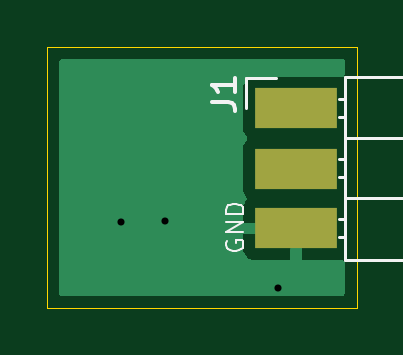
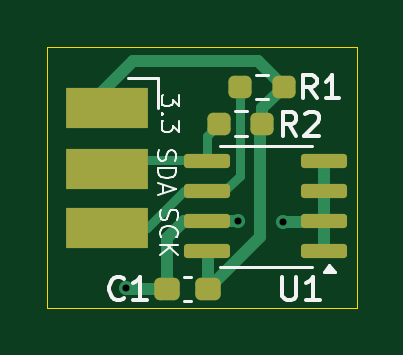
Circuit board: 11 layer files. Board 13.1 x 11.0 mm.
- bottom_copper: Kulp_EEPROM-CuBottom.gbr (4593 bytes)
- top_copper: Kulp_EEPROM-CuTop.gbr (3976 bytes)
- outline: Kulp_EEPROM-EdgeCuts.gbr (692 bytes)
- bottom_mask: Kulp_EEPROM-MaskBottom.gbr (1894 bytes)
- top_mask: Kulp_EEPROM-MaskTop.gbr (587 bytes)
- drill: Kulp_EEPROM-NPTH.drl (265 bytes)
- drill: Kulp_EEPROM-PTH.drl (364 bytes)
- paste: Kulp_EEPROM-PasteBottom.gbr (1761 bytes)
- paste: Kulp_EEPROM-PasteTop.gbr (454 bytes)
- bottom_silk: Kulp_EEPROM-SilkBottom.gbr (11880 bytes)
- top_silk: Kulp_EEPROM-SilkTop.gbr (4326 bytes)

=== bottom_copper: Kulp_EEPROM-CuBottom.gbr ===
%TF.GenerationSoftware,KiCad,Pcbnew,8.0.3*%
%TF.CreationDate,2024-06-30T23:15:20-04:00*%
%TF.ProjectId,Kulp_EEPROM,4b756c70-5f45-4455-9052-4f4d2e6b6963,rev?*%
%TF.SameCoordinates,Original*%
%TF.FileFunction,Copper,L2,Bot*%
%TF.FilePolarity,Positive*%
%FSLAX46Y46*%
G04 Gerber Fmt 4.6, Leading zero omitted, Abs format (unit mm)*
G04 Created by KiCad (PCBNEW 8.0.3) date 2024-06-30 23:15:20*
%MOMM*%
%LPD*%
G01*
G04 APERTURE LIST*
G04 Aperture macros list*
%AMRoundRect*
0 Rectangle with rounded corners*
0 $1 Rounding radius*
0 $2 $3 $4 $5 $6 $7 $8 $9 X,Y pos of 4 corners*
0 Add a 4 corners polygon primitive as box body*
4,1,4,$2,$3,$4,$5,$6,$7,$8,$9,$2,$3,0*
0 Add four circle primitives for the rounded corners*
1,1,$1+$1,$2,$3*
1,1,$1+$1,$4,$5*
1,1,$1+$1,$6,$7*
1,1,$1+$1,$8,$9*
0 Add four rect primitives between the rounded corners*
20,1,$1+$1,$2,$3,$4,$5,0*
20,1,$1+$1,$4,$5,$6,$7,0*
20,1,$1+$1,$6,$7,$8,$9,0*
20,1,$1+$1,$8,$9,$2,$3,0*%
G04 Aperture macros list end*
%TA.AperFunction,SMDPad,CuDef*%
%ADD10RoundRect,0.150000X-0.825000X-0.150000X0.825000X-0.150000X0.825000X0.150000X-0.825000X0.150000X0*%
%TD*%
%TA.AperFunction,SMDPad,CuDef*%
%ADD11RoundRect,0.237500X-0.250000X-0.237500X0.250000X-0.237500X0.250000X0.237500X-0.250000X0.237500X0*%
%TD*%
%TA.AperFunction,SMDPad,CuDef*%
%ADD12R,3.500000X1.700000*%
%TD*%
%TA.AperFunction,SMDPad,CuDef*%
%ADD13RoundRect,0.237500X-0.300000X-0.237500X0.300000X-0.237500X0.300000X0.237500X-0.300000X0.237500X0*%
%TD*%
%TA.AperFunction,ViaPad*%
%ADD14C,0.600000*%
%TD*%
%TA.AperFunction,Conductor*%
%ADD15C,0.500000*%
%TD*%
%TA.AperFunction,Conductor*%
%ADD16C,0.400000*%
%TD*%
G04 APERTURE END LIST*
D10*
%TO.P,U1,1,A0*%
%TO.N,GND*%
X130275000Y-117405000D03*
%TO.P,U1,2,A1*%
X130275000Y-116135000D03*
%TO.P,U1,3,A2*%
X130275000Y-114865000D03*
%TO.P,U1,4,GND*%
X130275000Y-113595000D03*
%TO.P,U1,5,SDA*%
%TO.N,I2C_SDA*%
X135225000Y-113595000D03*
%TO.P,U1,6,SCL*%
%TO.N,I2C_SCL*%
X135225000Y-114865000D03*
%TO.P,U1,7,WP*%
%TO.N,GND*%
X135225000Y-116135000D03*
%TO.P,U1,8,VCC*%
%TO.N,+3.3V*%
X135225000Y-117405000D03*
%TD*%
D11*
%TO.P,R2,1*%
%TO.N,+3.3V*%
X132887500Y-112000000D03*
%TO.P,R2,2*%
%TO.N,I2C_SDA*%
X134712500Y-112000000D03*
%TD*%
%TO.P,R1,1*%
%TO.N,+3.3V*%
X131987500Y-110450000D03*
%TO.P,R1,2*%
%TO.N,I2C_SCL*%
X133812500Y-110450000D03*
%TD*%
D12*
%TO.P,J1,2,Pin_2*%
%TO.N,+3.3V*%
X139447500Y-111355000D03*
%TO.P,J1,4,Pin_4*%
%TO.N,I2C_SDA*%
X139447500Y-113910000D03*
%TO.P,J1,6,Pin_6*%
%TO.N,I2C_SCL*%
X139447500Y-116435000D03*
%TD*%
D13*
%TO.P,C1,1*%
%TO.N,+3.3V*%
X135187500Y-119000000D03*
%TO.P,C1,2*%
%TO.N,GND*%
X136912500Y-119000000D03*
%TD*%
D14*
%TO.N,GND*%
X138650000Y-118950000D03*
X132025000Y-116150000D03*
X133900000Y-116100000D03*
%TD*%
D15*
%TO.N,GND*%
X132025000Y-116150000D02*
X130290000Y-116150000D01*
X130290000Y-116150000D02*
X130275000Y-116135000D01*
%TO.N,+3.3V*%
X132887500Y-112000000D02*
X132975000Y-112087500D01*
X132975000Y-112087500D02*
X132975000Y-116787500D01*
X132975000Y-116787500D02*
X135187500Y-119000000D01*
X133087500Y-109350000D02*
X131987500Y-110450000D01*
X138342500Y-109350000D02*
X133087500Y-109350000D01*
X140347500Y-111355000D02*
X138342500Y-109350000D01*
X135187500Y-117442500D02*
X135225000Y-117405000D01*
X135187500Y-119000000D02*
X135187500Y-117442500D01*
%TO.N,GND*%
X138600000Y-119000000D02*
X138650000Y-118950000D01*
X136912500Y-119000000D02*
X138600000Y-119000000D01*
X135190000Y-116100000D02*
X135225000Y-116135000D01*
X133900000Y-116100000D02*
X135190000Y-116100000D01*
X130275000Y-113595000D02*
X130275000Y-117405000D01*
X136912500Y-116847501D02*
X136912500Y-119000000D01*
X136199999Y-116135000D02*
X136912500Y-116847501D01*
X135225000Y-116135000D02*
X136199999Y-116135000D01*
D16*
%TO.N,I2C_SCL*%
X137785000Y-116435000D02*
X140347500Y-116435000D01*
X136215000Y-114865000D02*
X137785000Y-116435000D01*
X135225000Y-114865000D02*
X136215000Y-114865000D01*
%TO.N,I2C_SDA*%
X135270000Y-113550000D02*
X135225000Y-113595000D01*
X139987500Y-113550000D02*
X135270000Y-113550000D01*
X140347500Y-113910000D02*
X139987500Y-113550000D01*
%TO.N,I2C_SCL*%
X133812500Y-113175526D02*
X133850000Y-113213026D01*
X133812500Y-110450000D02*
X133812500Y-113175526D01*
D15*
%TO.N,+3.3V*%
X132887500Y-111350000D02*
X131987500Y-110450000D01*
X132887500Y-112000000D02*
X132887500Y-111350000D01*
D16*
%TO.N,I2C_SDA*%
X135225000Y-112512500D02*
X134712500Y-112000000D01*
X135225000Y-113595000D02*
X135225000Y-112512500D01*
%TO.N,I2C_SCL*%
X134515000Y-114865000D02*
X135225000Y-114865000D01*
X133850000Y-113213026D02*
X133850000Y-114200000D01*
X133850000Y-114200000D02*
X134515000Y-114865000D01*
%TD*%
M02*

=== top_copper: Kulp_EEPROM-CuTop.gbr ===
%TF.GenerationSoftware,KiCad,Pcbnew,8.0.3*%
%TF.CreationDate,2024-06-30T23:15:20-04:00*%
%TF.ProjectId,Kulp_EEPROM,4b756c70-5f45-4455-9052-4f4d2e6b6963,rev?*%
%TF.SameCoordinates,Original*%
%TF.FileFunction,Copper,L1,Top*%
%TF.FilePolarity,Positive*%
%FSLAX46Y46*%
G04 Gerber Fmt 4.6, Leading zero omitted, Abs format (unit mm)*
G04 Created by KiCad (PCBNEW 8.0.3) date 2024-06-30 23:15:20*
%MOMM*%
%LPD*%
G01*
G04 APERTURE LIST*
%TA.AperFunction,SMDPad,CuDef*%
%ADD10R,3.500000X1.700000*%
%TD*%
%TA.AperFunction,ViaPad*%
%ADD11C,0.600000*%
%TD*%
%TA.AperFunction,Conductor*%
%ADD12C,0.500000*%
%TD*%
G04 APERTURE END LIST*
D10*
%TO.P,J1,1,Pin_1*%
%TO.N,unconnected-(J1-Pin_1-Pad1)*%
X139447500Y-111355000D03*
%TO.P,J1,3,Pin_3*%
%TO.N,unconnected-(J1-Pin_3-Pad3)*%
X139447500Y-113910000D03*
%TO.P,J1,5,Pin_5*%
%TO.N,GND*%
X139447500Y-116435000D03*
%TD*%
D11*
%TO.N,GND*%
X138650000Y-118950000D03*
X132025000Y-116150000D03*
X133900000Y-116100000D03*
%TD*%
D12*
%TO.N,GND*%
X138850000Y-118950000D02*
X139450000Y-118350000D01*
X138650000Y-118950000D02*
X138850000Y-118950000D01*
X139450000Y-118350000D02*
X139450000Y-117332500D01*
X132025000Y-116150000D02*
X133850000Y-116150000D01*
X133850000Y-116150000D02*
X133900000Y-116100000D01*
%TD*%
%TA.AperFunction,Conductor*%
%TO.N,GND*%
G36*
X141442539Y-109270185D02*
G01*
X141488294Y-109322989D01*
X141499500Y-109374500D01*
X141499500Y-109904865D01*
X141479815Y-109971904D01*
X141427011Y-110017659D01*
X141357853Y-110027603D01*
X141332169Y-110021048D01*
X141304981Y-110010908D01*
X141304983Y-110010908D01*
X141245383Y-110004501D01*
X141245381Y-110004500D01*
X141245373Y-110004500D01*
X141245364Y-110004500D01*
X137649629Y-110004500D01*
X137649623Y-110004501D01*
X137590016Y-110010908D01*
X137455171Y-110061202D01*
X137455164Y-110061206D01*
X137339955Y-110147452D01*
X137339952Y-110147455D01*
X137253706Y-110262664D01*
X137253702Y-110262671D01*
X137203408Y-110397517D01*
X137197001Y-110457116D01*
X137197000Y-110457135D01*
X137197000Y-112252870D01*
X137197001Y-112252876D01*
X137203408Y-112312483D01*
X137253702Y-112447328D01*
X137253704Y-112447331D01*
X137336692Y-112558189D01*
X137361109Y-112623653D01*
X137346257Y-112691926D01*
X137336692Y-112706811D01*
X137253704Y-112817668D01*
X137253702Y-112817671D01*
X137203408Y-112952517D01*
X137197001Y-113012116D01*
X137197000Y-113012135D01*
X137197000Y-114807870D01*
X137197001Y-114807876D01*
X137203408Y-114867483D01*
X137253702Y-115002328D01*
X137253704Y-115002331D01*
X137325775Y-115098606D01*
X137350193Y-115164068D01*
X137335342Y-115232341D01*
X137325776Y-115247227D01*
X137254147Y-115342911D01*
X137254145Y-115342913D01*
X137203903Y-115477620D01*
X137203901Y-115477627D01*
X137197500Y-115537155D01*
X137197500Y-116185000D01*
X139573500Y-116185000D01*
X139640539Y-116204685D01*
X139686294Y-116257489D01*
X139697500Y-116309000D01*
X139697500Y-117785000D01*
X141245328Y-117785000D01*
X141245344Y-117784999D01*
X141304872Y-117778598D01*
X141304876Y-117778597D01*
X141332166Y-117768419D01*
X141401858Y-117763435D01*
X141463181Y-117796919D01*
X141496666Y-117858242D01*
X141499500Y-117884601D01*
X141499500Y-119175500D01*
X141479815Y-119242539D01*
X141427011Y-119288294D01*
X141375500Y-119299500D01*
X129524500Y-119299500D01*
X129457461Y-119279815D01*
X129411706Y-119227011D01*
X129400500Y-119175500D01*
X129400500Y-117332844D01*
X137197500Y-117332844D01*
X137203901Y-117392372D01*
X137203903Y-117392379D01*
X137254145Y-117527086D01*
X137254149Y-117527093D01*
X137340309Y-117642187D01*
X137340312Y-117642190D01*
X137455406Y-117728350D01*
X137455413Y-117728354D01*
X137590120Y-117778596D01*
X137590127Y-117778598D01*
X137649655Y-117784999D01*
X137649672Y-117785000D01*
X139197500Y-117785000D01*
X139197500Y-116685000D01*
X137197500Y-116685000D01*
X137197500Y-117332844D01*
X129400500Y-117332844D01*
X129400500Y-109374500D01*
X129420185Y-109307461D01*
X129472989Y-109261706D01*
X129524500Y-109250500D01*
X141375500Y-109250500D01*
X141442539Y-109270185D01*
G37*
%TD.AperFunction*%
%TD*%
M02*

=== outline: Kulp_EEPROM-EdgeCuts.gbr ===
%TF.GenerationSoftware,KiCad,Pcbnew,8.0.3*%
%TF.CreationDate,2024-06-30T23:15:20-04:00*%
%TF.ProjectId,Kulp_EEPROM,4b756c70-5f45-4455-9052-4f4d2e6b6963,rev?*%
%TF.SameCoordinates,Original*%
%TF.FileFunction,Profile,NP*%
%FSLAX46Y46*%
G04 Gerber Fmt 4.6, Leading zero omitted, Abs format (unit mm)*
G04 Created by KiCad (PCBNEW 8.0.3) date 2024-06-30 23:15:20*
%MOMM*%
%LPD*%
G01*
G04 APERTURE LIST*
%TA.AperFunction,Profile*%
%ADD10C,0.050000*%
%TD*%
G04 APERTURE END LIST*
D10*
X142000000Y-119800000D02*
X142000000Y-108750000D01*
X128900000Y-119800000D02*
X142000000Y-119800000D01*
X128900000Y-108750000D02*
X128900000Y-119800000D01*
X142000000Y-108750000D02*
X128900000Y-108750000D01*
M02*

=== bottom_mask: Kulp_EEPROM-MaskBottom.gbr (1894 bytes, source withheld) ===
=== top_mask: Kulp_EEPROM-MaskTop.gbr ===
%TF.GenerationSoftware,KiCad,Pcbnew,8.0.3*%
%TF.CreationDate,2024-06-30T23:15:20-04:00*%
%TF.ProjectId,Kulp_EEPROM,4b756c70-5f45-4455-9052-4f4d2e6b6963,rev?*%
%TF.SameCoordinates,Original*%
%TF.FileFunction,Soldermask,Top*%
%TF.FilePolarity,Negative*%
%FSLAX46Y46*%
G04 Gerber Fmt 4.6, Leading zero omitted, Abs format (unit mm)*
G04 Created by KiCad (PCBNEW 8.0.3) date 2024-06-30 23:15:20*
%MOMM*%
%LPD*%
G01*
G04 APERTURE LIST*
%ADD10R,3.500000X1.700000*%
G04 APERTURE END LIST*
D10*
%TO.C,J1*%
X139447500Y-111355000D03*
X139447500Y-113910000D03*
X139447500Y-116435000D03*
%TD*%
M02*

=== drill: Kulp_EEPROM-NPTH.drl ===
M48
; DRILL file {KiCad 8.0.3} date 2024-06-30T23:15:20-0400
; FORMAT={-:-/ absolute / inch / decimal}
; #@! TF.CreationDate,2024-06-30T23:15:20-04:00
; #@! TF.GenerationSoftware,Kicad,Pcbnew,8.0.3
; #@! TF.FileFunction,NonPlated,1,2,NPTH
FMAT,2
INCH
%
G90
G05
M30

=== drill: Kulp_EEPROM-PTH.drl ===
M48
; DRILL file {KiCad 8.0.3} date 2024-06-30T23:15:20-0400
; FORMAT={-:-/ absolute / inch / decimal}
; #@! TF.CreationDate,2024-06-30T23:15:20-04:00
; #@! TF.GenerationSoftware,Kicad,Pcbnew,8.0.3
; #@! TF.FileFunction,Plated,1,2,PTH
FMAT,2
INCH
; #@! TA.AperFunction,Plated,PTH,ViaDrill
T1C0.0118
%
G90
G05
T1
X5.1978Y-4.5728
X5.2717Y-4.5709
X5.4587Y-4.6831
M30

=== paste: Kulp_EEPROM-PasteBottom.gbr (1761 bytes, source withheld) ===
=== paste: Kulp_EEPROM-PasteTop.gbr ===
%TF.GenerationSoftware,KiCad,Pcbnew,8.0.3*%
%TF.CreationDate,2024-06-30T23:15:20-04:00*%
%TF.ProjectId,Kulp_EEPROM,4b756c70-5f45-4455-9052-4f4d2e6b6963,rev?*%
%TF.SameCoordinates,Original*%
%TF.FileFunction,Paste,Top*%
%TF.FilePolarity,Positive*%
%FSLAX46Y46*%
G04 Gerber Fmt 4.6, Leading zero omitted, Abs format (unit mm)*
G04 Created by KiCad (PCBNEW 8.0.3) date 2024-06-30 23:15:20*
%MOMM*%
%LPD*%
G01*
G04 APERTURE LIST*
G04 APERTURE END LIST*
M02*

=== bottom_silk: Kulp_EEPROM-SilkBottom.gbr (11880 bytes, source omitted) ===
=== top_silk: Kulp_EEPROM-SilkTop.gbr ===
%TF.GenerationSoftware,KiCad,Pcbnew,8.0.3*%
%TF.CreationDate,2024-06-30T23:15:20-04:00*%
%TF.ProjectId,Kulp_EEPROM,4b756c70-5f45-4455-9052-4f4d2e6b6963,rev?*%
%TF.SameCoordinates,Original*%
%TF.FileFunction,Legend,Top*%
%TF.FilePolarity,Positive*%
%FSLAX46Y46*%
G04 Gerber Fmt 4.6, Leading zero omitted, Abs format (unit mm)*
G04 Created by KiCad (PCBNEW 8.0.3) date 2024-06-30 23:15:20*
%MOMM*%
%LPD*%
G01*
G04 APERTURE LIST*
%ADD10C,0.100000*%
%ADD11C,0.150000*%
%ADD12C,0.120000*%
%ADD13R,3.500000X1.700000*%
G04 APERTURE END LIST*
D10*
X136488728Y-116962782D02*
X136453014Y-117034211D01*
X136453014Y-117034211D02*
X136453014Y-117141353D01*
X136453014Y-117141353D02*
X136488728Y-117248496D01*
X136488728Y-117248496D02*
X136560157Y-117319925D01*
X136560157Y-117319925D02*
X136631585Y-117355639D01*
X136631585Y-117355639D02*
X136774442Y-117391353D01*
X136774442Y-117391353D02*
X136881585Y-117391353D01*
X136881585Y-117391353D02*
X137024442Y-117355639D01*
X137024442Y-117355639D02*
X137095871Y-117319925D01*
X137095871Y-117319925D02*
X137167300Y-117248496D01*
X137167300Y-117248496D02*
X137203014Y-117141353D01*
X137203014Y-117141353D02*
X137203014Y-117069925D01*
X137203014Y-117069925D02*
X137167300Y-116962782D01*
X137167300Y-116962782D02*
X137131585Y-116927068D01*
X137131585Y-116927068D02*
X136881585Y-116927068D01*
X136881585Y-116927068D02*
X136881585Y-117069925D01*
X137203014Y-116605639D02*
X136453014Y-116605639D01*
X136453014Y-116605639D02*
X137203014Y-116177068D01*
X137203014Y-116177068D02*
X136453014Y-116177068D01*
X137203014Y-115819925D02*
X136453014Y-115819925D01*
X136453014Y-115819925D02*
X136453014Y-115641354D01*
X136453014Y-115641354D02*
X136488728Y-115534211D01*
X136488728Y-115534211D02*
X136560157Y-115462782D01*
X136560157Y-115462782D02*
X136631585Y-115427068D01*
X136631585Y-115427068D02*
X136774442Y-115391354D01*
X136774442Y-115391354D02*
X136881585Y-115391354D01*
X136881585Y-115391354D02*
X137024442Y-115427068D01*
X137024442Y-115427068D02*
X137095871Y-115462782D01*
X137095871Y-115462782D02*
X137167300Y-115534211D01*
X137167300Y-115534211D02*
X137203014Y-115641354D01*
X137203014Y-115641354D02*
X137203014Y-115819925D01*
D11*
X135854819Y-111083333D02*
X136569104Y-111083333D01*
X136569104Y-111083333D02*
X136711961Y-111130952D01*
X136711961Y-111130952D02*
X136807200Y-111226190D01*
X136807200Y-111226190D02*
X136854819Y-111369047D01*
X136854819Y-111369047D02*
X136854819Y-111464285D01*
X136854819Y-110083333D02*
X136854819Y-110654761D01*
X136854819Y-110369047D02*
X135854819Y-110369047D01*
X135854819Y-110369047D02*
X135997676Y-110464285D01*
X135997676Y-110464285D02*
X136092914Y-110559523D01*
X136092914Y-110559523D02*
X136140533Y-110654761D01*
D12*
%TO.C,J1*%
X137299500Y-110085000D02*
X138569500Y-110085000D01*
X137299500Y-111355000D02*
X137299500Y-110085000D01*
X141261900Y-110975000D02*
X141497500Y-110975000D01*
X141261900Y-111735000D02*
X141497500Y-111735000D01*
X141261900Y-113515000D02*
X141497500Y-113515000D01*
X141261900Y-114276000D02*
X141497500Y-114275000D01*
X141261900Y-116055000D02*
X141497500Y-116055000D01*
X141261900Y-116815000D02*
X141497500Y-116815000D01*
X141497500Y-110025000D02*
X141497500Y-117765000D01*
X141497500Y-112625000D02*
X144157500Y-112625000D01*
X141497500Y-115165000D02*
X144157500Y-115165000D01*
X141497500Y-117765000D02*
X144157500Y-117765000D01*
X144157500Y-110025000D02*
X141497500Y-110025000D01*
X144157500Y-110975000D02*
X150157500Y-110975000D01*
X144157500Y-111035000D02*
X150157500Y-111035000D01*
X144157500Y-111155000D02*
X150157500Y-111155000D01*
X144157500Y-111275000D02*
X150157500Y-111275000D01*
X144157500Y-111395000D02*
X150157500Y-111395000D01*
X144157500Y-111515000D02*
X150157500Y-111515000D01*
X144157500Y-111635000D02*
X150157500Y-111635000D01*
X144157500Y-113515000D02*
X150157500Y-113515000D01*
X144157500Y-116055000D02*
X150157500Y-116055000D01*
X144157500Y-117765000D02*
X144157500Y-110025000D01*
X150157500Y-110975000D02*
X150157500Y-111735000D01*
X150157500Y-111735000D02*
X144157500Y-111735000D01*
X150157500Y-113515000D02*
X150157500Y-114275000D01*
X150157500Y-114275000D02*
X144157500Y-114275000D01*
X150157500Y-116055000D02*
X150157500Y-116815000D01*
X150157500Y-116815000D02*
X144157500Y-116815000D01*
%TD*%
%LPC*%
D13*
%TO.C,J1*%
X139447500Y-111355000D03*
X139447500Y-113910000D03*
X139447500Y-116435000D03*
%TD*%
%LPD*%
M02*

